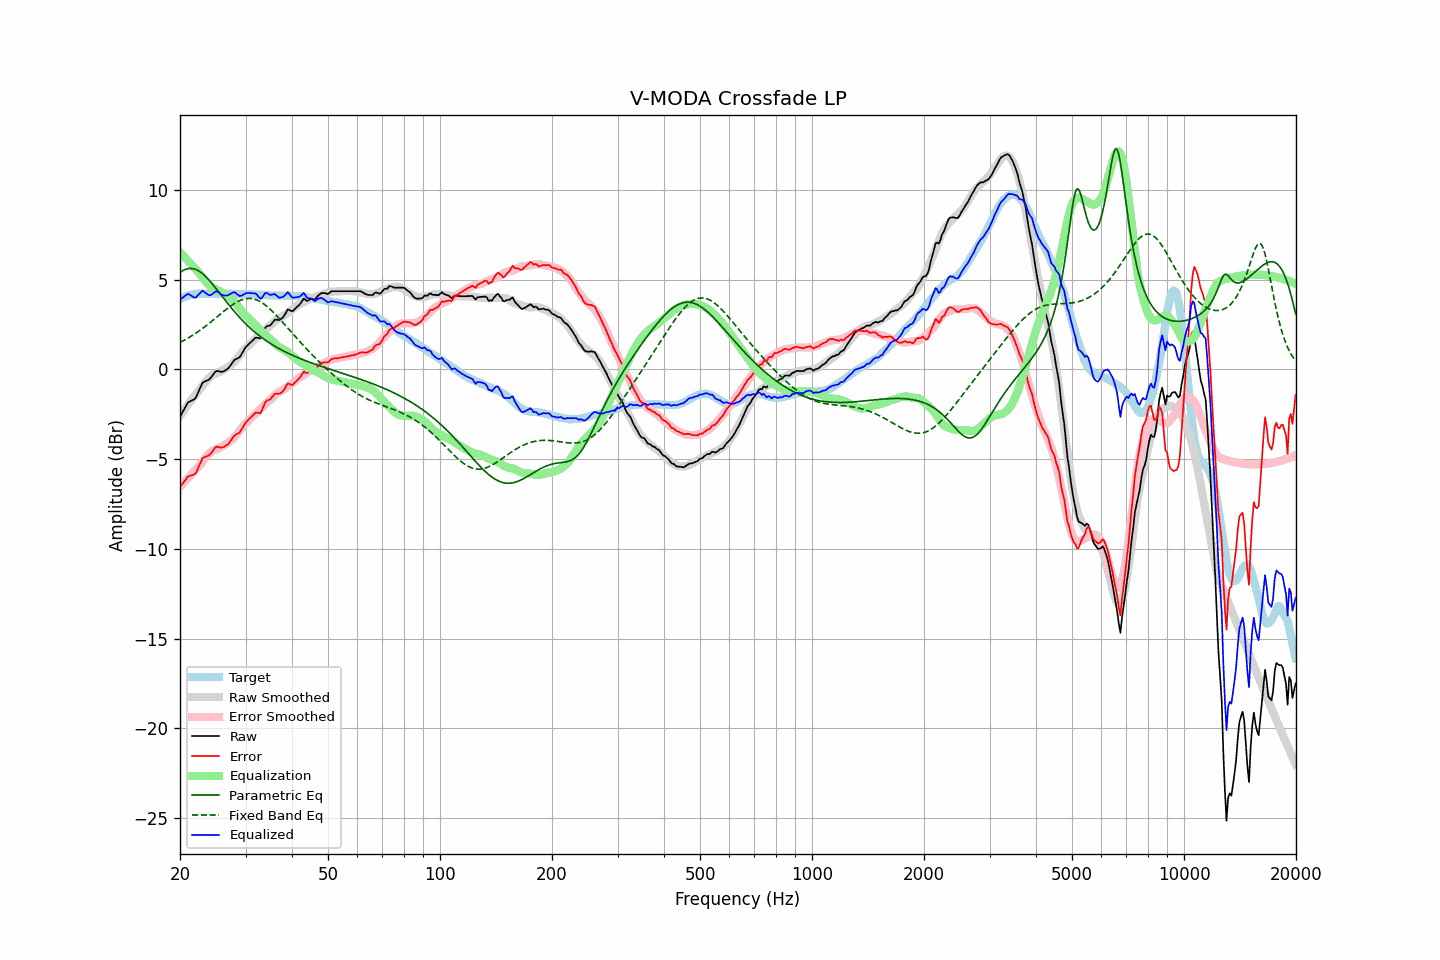

Source data for this figure (header and first rows):
frequency, raw, error, smoothed, error_smoothed, equalization, parametric_eq, fixed_band_eq, equalized_raw, equalized_smoothed, target
20.00, -2.65, -6.56, -2.59, -6.53, 6.53, 5.41, 1.51, 3.88, 3.94, 3.91
20.20, -2.48, -6.43, -2.46, -6.44, 6.44, 5.47, 1.56, 3.96, 3.97, 3.96
20.40, -2.32, -6.32, -2.33, -6.34, 6.34, 5.52, 1.60, 4.02, 4.01, 4.01
20.61, -2.15, -6.19, -2.20, -6.25, 6.25, 5.56, 1.65, 4.09, 4.04, 4.04
20.81, -1.99, -6.07, -2.08, -6.15, 6.15, 5.60, 1.70, 4.16, 4.07, 4.09
21.02, -1.84, -5.96, -1.96, -6.05, 6.05, 5.62, 1.75, 4.22, 4.10, 4.13
21.23, -1.79, -5.93, -1.83, -5.96, 5.96, 5.63, 1.80, 4.17, 4.12, 4.14
21.44, -1.75, -5.91, -1.71, -5.86, 5.86, 5.63, 1.86, 4.11, 4.15, 4.16
21.66, -1.70, -5.88, -1.60, -5.76, 5.76, 5.62, 1.92, 4.06, 4.17, 4.18
21.87, -1.66, -5.85, -1.48, -5.66, 5.66, 5.60, 1.97, 4.01, 4.18, 4.19
22.09, -1.55, -5.76, -1.36, -5.56, 5.56, 5.57, 2.03, 4.02, 4.20, 4.21
22.31, -1.33, -5.56, -1.25, -5.46, 5.46, 5.52, 2.09, 4.13, 4.21, 4.22
22.54, -1.14, -5.36, -1.14, -5.36, 5.36, 5.47, 2.16, 4.22, 4.22, 4.22
22.76, -0.94, -5.16, -1.03, -5.25, 5.25, 5.41, 2.22, 4.31, 4.22, 4.22
22.99, -0.74, -4.95, -0.92, -5.14, 5.14, 5.34, 2.29, 4.40, 4.22, 4.21
23.22, -0.69, -4.90, -0.80, -5.02, 5.02, 5.26, 2.35, 4.34, 4.22, 4.21
23.45, -0.65, -4.86, -0.69, -4.91, 4.91, 5.18, 2.42, 4.26, 4.22, 4.21
23.69, -0.61, -4.83, -0.58, -4.80, 4.80, 5.09, 2.49, 4.19, 4.22, 4.22
23.92, -0.57, -4.78, -0.48, -4.70, 4.70, 4.99, 2.56, 4.14, 4.22, 4.22
24.16, -0.48, -4.70, -0.40, -4.62, 4.62, 4.89, 2.63, 4.14, 4.22, 4.23
24.40, -0.36, -4.59, -0.33, -4.55, 4.55, 4.78, 2.71, 4.20, 4.22, 4.23
24.65, -0.24, -4.46, -0.28, -4.50, 4.50, 4.67, 2.78, 4.26, 4.22, 4.22
24.89, -0.12, -4.34, -0.24, -4.47, 4.47, 4.56, 2.85, 4.35, 4.22, 4.22
25.14, -0.08, -4.30, -0.21, -4.43, 4.43, 4.45, 2.93, 4.36, 4.22, 4.22
25.39, -0.10, -4.33, -0.17, -4.40, 4.40, 4.33, 3.00, 4.30, 4.23, 4.23
25.65, -0.12, -4.35, -0.13, -4.35, 4.35, 4.22, 3.08, 4.23, 4.23, 4.23
25.91, -0.14, -4.36, -0.07, -4.29, 4.29, 4.10, 3.15, 4.16, 4.22, 4.22
26.16, -0.11, -4.32, -0.01, -4.24, 4.24, 3.99, 3.23, 4.13, 4.22, 4.22
26.43, -0.06, -4.27, 0.04, -4.18, 4.18, 3.87, 3.30, 4.12, 4.22, 4.22
26.69, 0.00, -4.21, 0.09, -4.13, 4.13, 3.76, 3.37, 4.13, 4.22, 4.22
26.96, 0.06, -4.16, 0.14, -4.08, 4.08, 3.65, 3.44, 4.14, 4.22, 4.22
27.23, 0.18, -4.04, 0.20, -4.02, 4.02, 3.53, 3.51, 4.20, 4.21, 4.22
27.50, 0.30, -3.92, 0.27, -3.94, 3.94, 3.43, 3.57, 4.25, 4.21, 4.22
27.77, 0.43, -3.78, 0.35, -3.86, 3.86, 3.32, 3.63, 4.29, 4.21, 4.21
28.05, 0.54, -3.67, 0.45, -3.76, 3.76, 3.21, 3.69, 4.30, 4.21, 4.21
28.33, 0.58, -3.61, 0.55, -3.65, 3.65, 3.11, 3.74, 4.24, 4.21, 4.20
28.62, 0.63, -3.56, 0.66, -3.54, 3.54, 3.01, 3.79, 4.17, 4.20, 4.19
28.90, 0.67, -3.53, 0.78, -3.42, 3.42, 2.91, 3.83, 4.10, 4.20, 4.20
29.19, 0.80, -3.39, 0.90, -3.31, 3.31, 2.81, 3.87, 4.11, 4.20, 4.19
29.48, 0.96, -3.25, 1.01, -3.19, 3.19, 2.72, 3.90, 4.15, 4.20, 4.21
29.78, 1.12, -3.08, 1.11, -3.08, 3.08, 2.63, 3.93, 4.20, 4.20, 4.20
30.08, 1.26, -2.94, 1.20, -2.99, 2.99, 2.54, 3.94, 4.25, 4.19, 4.21
30.38, 1.35, -2.84, 1.28, -2.91, 2.91, 2.45, 3.96, 4.26, 4.19, 4.19
30.68, 1.43, -2.76, 1.36, -2.83, 2.83, 2.37, 3.96, 4.26, 4.19, 4.19
30.99, 1.52, -2.67, 1.45, -2.74, 2.74, 2.28, 3.96, 4.26, 4.19, 4.19
31.30, 1.60, -2.58, 1.54, -2.65, 2.65, 2.20, 3.94, 4.25, 4.19, 4.19
31.61, 1.69, -2.49, 1.63, -2.55, 2.55, 2.13, 3.92, 4.25, 4.18, 4.18
31.93, 1.77, -2.41, 1.72, -2.46, 2.46, 2.05, 3.90, 4.23, 4.18, 4.18
32.24, 1.77, -2.40, 1.80, -2.38, 2.38, 1.98, 3.86, 4.15, 4.18, 4.17
32.57, 1.75, -2.42, 1.88, -2.29, 2.29, 1.91, 3.82, 4.05, 4.17, 4.18
32.89, 1.73, -2.44, 1.96, -2.21, 2.21, 1.84, 3.78, 3.94, 4.16, 4.17
33.22, 1.87, -2.29, 2.04, -2.12, 2.12, 1.77, 3.72, 3.99, 4.16, 4.16
33.55, 2.09, -2.06, 2.13, -2.03, 2.03, 1.71, 3.66, 4.12, 4.15, 4.16
33.89, 2.32, -1.82, 2.21, -1.94, 1.94, 1.64, 3.60, 4.26, 4.15, 4.14
34.23, 2.41, -1.74, 2.29, -1.86, 1.86, 1.58, 3.52, 4.27, 4.14, 4.15
34.57, 2.43, -1.70, 2.36, -1.78, 1.78, 1.52, 3.45, 4.21, 4.14, 4.14
34.92, 2.45, -1.68, 2.43, -1.70, 1.70, 1.46, 3.37, 4.15, 4.13, 4.13
35.27, 2.55, -1.58, 2.51, -1.62, 1.62, 1.41, 3.28, 4.17, 4.13, 4.13
35.62, 2.66, -1.46, 2.60, -1.53, 1.53, 1.35, 3.19, 4.19, 4.13, 4.13
35.97, 2.77, -1.35, 2.69, -1.43, 1.43, 1.30, 3.10, 4.21, 4.12, 4.12
... 635 more rows
